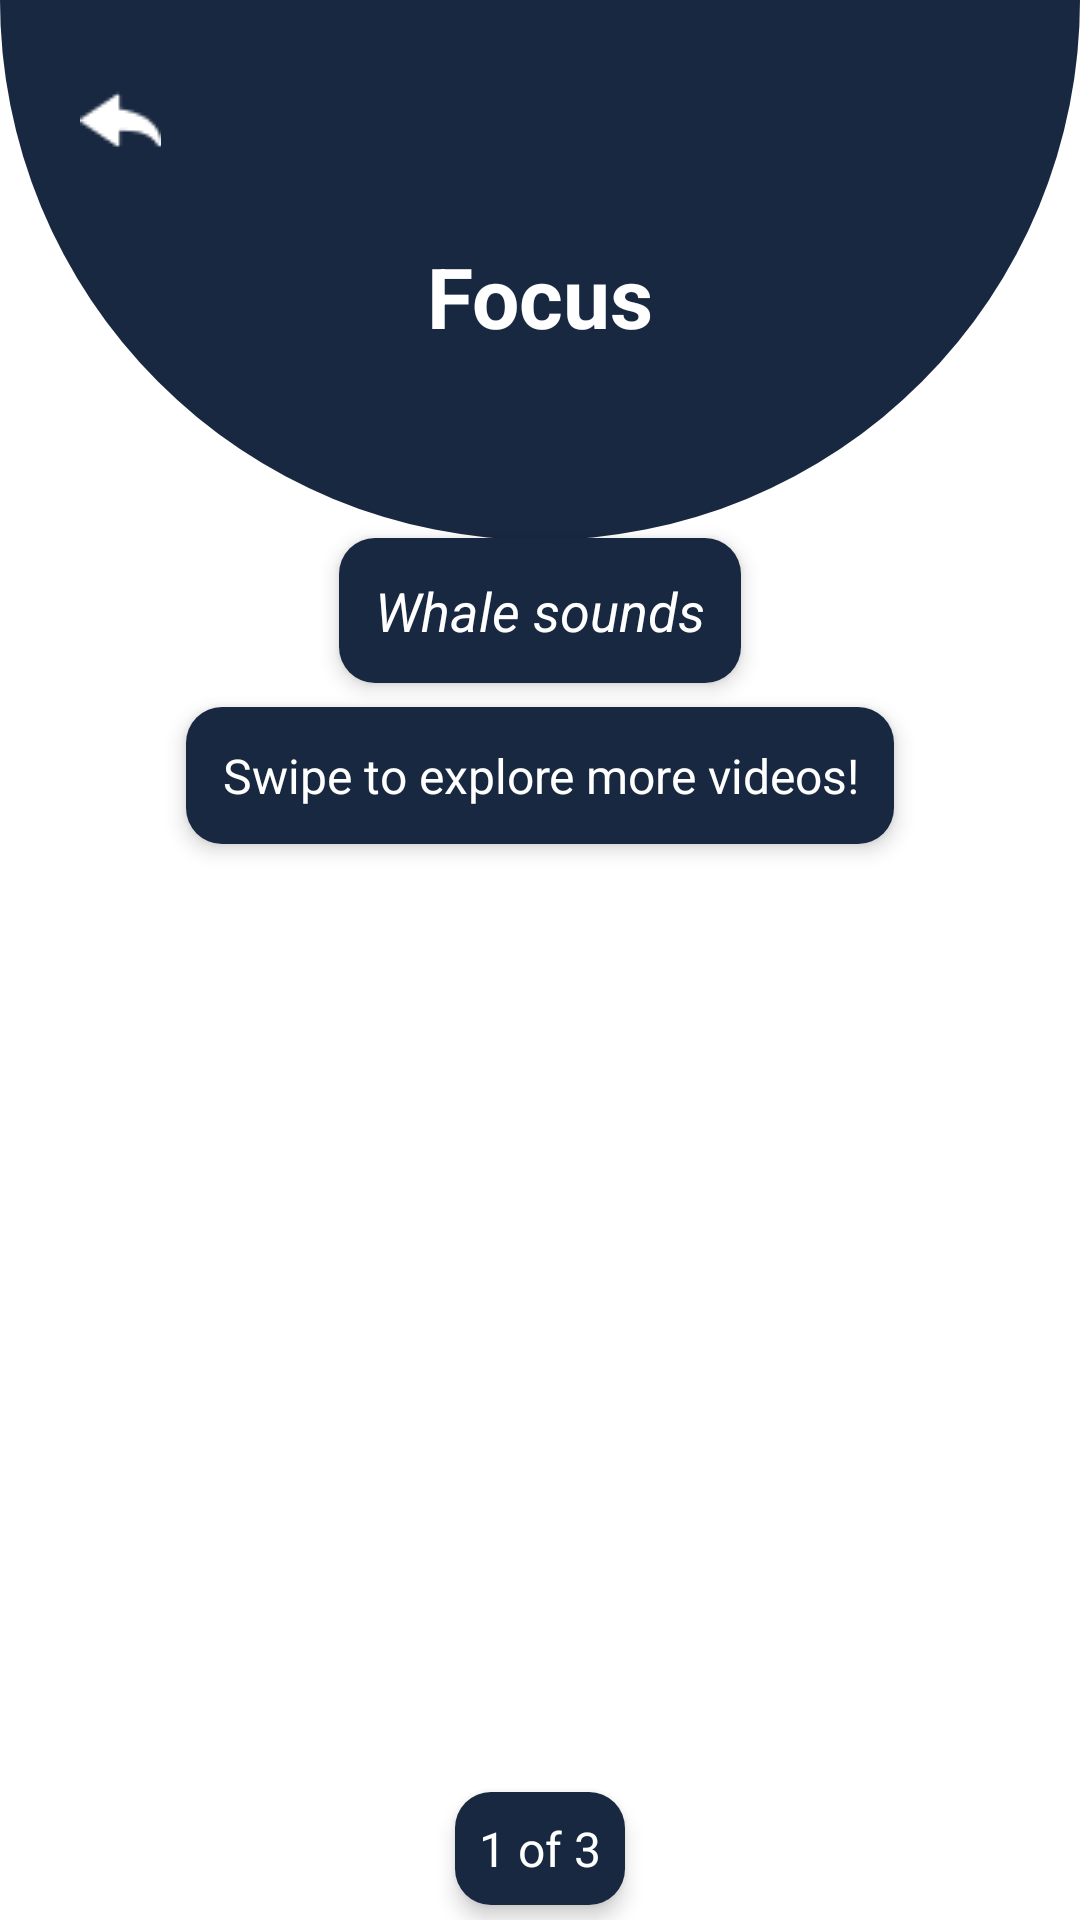

The Android layout XML behind this screen, and the referenced resources:
<!-- AndroidManifest.xml: application theme Theme -->
<!-- res/layout/activity_focus.xml -->
<?xml version="1.0" encoding="utf-8"?>
<androidx.constraintlayout.widget.ConstraintLayout xmlns:android="http://schemas.android.com/apk/res/android"
    xmlns:app="http://schemas.android.com/apk/res-auto"
    xmlns:tools="http://schemas.android.com/tools"
    android:layout_width="match_parent"
    android:layout_height="match_parent"
    tools:context=".FocusActivity">

    
    <View
        android:id="@+id/roundedShape"
        android:layout_width="0dp"
        android:layout_height="0dp"
        android:layout_marginBottom="64dp"
        android:background="@drawable/rounded_top_shape_with_glow"
        android:rotation="180"
        app:layout_constraintDimensionRatio="2:1"
        app:layout_constraintEnd_toEndOf="parent"
        app:layout_constraintStart_toStartOf="parent"
        app:layout_constraintTop_toTopOf="parent" />

    

    
    <TextView
        android:id="@+id/MeditateTitle"
        android:layout_width="wrap_content"
        android:layout_height="wrap_content"
        android:layout_marginTop="80dp"
        android:text="@string/Focus"
        android:textColor="@android:color/white"
        android:textSize="28sp"
        android:textStyle="bold"
        app:layout_constraintEnd_toEndOf="parent"
        app:layout_constraintStart_toStartOf="parent"
        app:layout_constraintTop_toTopOf="@id/roundedShape" />

    <ImageButton
        android:id="@+id/backButton"
        android:layout_width="48dp"
        android:layout_height="48dp"
        android:layout_margin="16dp"
        android:background="?android:attr/selectableItemBackground"
        android:contentDescription="Back Button"
        android:src="@drawable/ic_return"
        app:layout_constraintStart_toStartOf="parent"
        app:layout_constraintTop_toTopOf="parent"
        app:tint="@android:color/white" />

    <TextView
        android:id="@+id/videoDescription"
        android:layout_width="wrap_content"
        android:layout_height="wrap_content"
        android:layout_marginBottom="413dp"
        android:background="@drawable/whale_shape"
        android:elevation="4dp"
        android:gravity="center"
        android:padding="12dp"
        android:text="@string/Whalesounds"
        android:textColor="@color/white"
        android:textSize="18sp"
        android:textStyle="italic"
        app:layout_constraintBottom_toBottomOf="parent"
        app:layout_constraintEnd_toEndOf="parent"
        app:layout_constraintStart_toStartOf="parent"
        app:layout_constraintTop_toBottomOf="@+id/roundedShape" />

    <TextView
        android:id="@+id/swipeInstruction"
        android:layout_width="wrap_content"
        android:layout_height="wrap_content"
        android:layout_marginTop="8dp"
        android:background="@drawable/whale_shape"
        android:elevation="4dp"
        android:gravity="center"
        android:padding="12dp"
        android:text="@string/Swipetoexploremorevideos"
        android:textColor="@android:color/white"
        android:textSize="16sp"
        app:layout_constraintEnd_toEndOf="parent"
        app:layout_constraintStart_toStartOf="parent"
        app:layout_constraintTop_toBottomOf="@id/videoDescription" />

    
    <androidx.viewpager2.widget.ViewPager2
        android:id="@+id/viewPager"
        android:layout_width="match_parent"
        android:layout_height="295dp"
        android:layout_marginTop="16dp"
        android:clipToPadding="false"
        android:paddingStart="16dp"
        android:paddingEnd="16dp"
        app:layout_constraintBottom_toBottomOf="parent"
        app:layout_constraintEnd_toEndOf="parent"
        app:layout_constraintStart_toStartOf="parent"
        app:layout_constraintTop_toBottomOf="@id/videoDescription" />

    <TextView
        android:id="@+id/videoCounter"
        android:layout_width="wrap_content"
        android:layout_height="wrap_content"
        android:layout_marginTop="8dp"
        android:background="@drawable/whale_shape"
        android:elevation="4dp"
        android:gravity="center"
        android:padding="8dp"
        android:text="1 of 3"
        android:textColor="@android:color/white"
        android:textSize="16sp"
        app:layout_constraintEnd_toEndOf="parent"
        app:layout_constraintStart_toStartOf="parent"
        app:layout_constraintTop_toBottomOf="@id/viewPager" />

</androidx.constraintlayout.widget.ConstraintLayout>
<!-- resources referenced by this layout -->
<resources>
  <color name="white">#FFFFFF</color>
  <!-- drawable ic_return: png bitmap (drawable, 602 bytes) -->
  <!-- drawable rounded_top_shape_with_glow (drawable) -->
  <?xml version="1.0" encoding="utf-8"?>
  <selector xmlns:android="http://schemas.android.com/apk/res/android">
      
      <item android:state_pressed="true">
          <shape>
              <solid android:color="#192841" />
              <corners
                  android:topLeftRadius="1000dp"
                  android:topRightRadius="1000dp"
                  android:bottomLeftRadius="0dp"
                  android:bottomRightRadius="0dp" />
              <stroke
                  android:width="5dp"
                  android:color="#FFFFFF" /> 
          </shape>
      </item>
  
      
      <item android:state_focused="true">
          <shape>
              <solid android:color="#192841" />
              <corners
                  android:topLeftRadius="1000dp"
                  android:topRightRadius="1000dp"
                  android:bottomLeftRadius="0dp"
                  android:bottomRightRadius="0dp" />
              <stroke
                  android:width="5dp"
                  android:color="#FFFFFF" /> 
          </shape>
      </item>
  
      
      <item>
          <shape>
              <solid android:color="#192841" />
              <corners
                  android:topLeftRadius="1000dp"
                  android:topRightRadius="1000dp"
                  android:bottomLeftRadius="0dp"
                  android:bottomRightRadius="0dp" />
          </shape>
      </item>
  </selector>
  <!-- drawable whale_shape (drawable) -->
  <?xml version="1.0" encoding="utf-8"?>
  <shape xmlns:android="http://schemas.android.com/apk/res/android">
      <solid android:color="#192841" />
      <corners android:radius="12dp" />
      <padding android:left="8dp" android:top="8dp" android:right="8dp" android:bottom="8dp" />
  </shape>
  <string name="Focus">Focus</string>
  <string name="Swipetoexploremorevideos">Swipe to explore more videos!</string>
  <string name="Whalesounds">Whale sounds</string>
  <style name="Theme" parent="Base.Theme" />
  <style name="Base.Theme" parent="Theme.Material3.DayNight.NoActionBar">
          
          <item name="colorPrimary">@color/light_background</item>
          <item name="colorPrimaryVariant">@color/light_accent</item>
          <item name="colorOnPrimary">@color/light_text</item>
          <item name="android:windowBackground">@color/light_background</item>
          
      </style>
  <color name="light_background">#fff</color>
  <color name="light_accent">#124167</color>
  <color name="light_text">#124167</color>
</resources>
